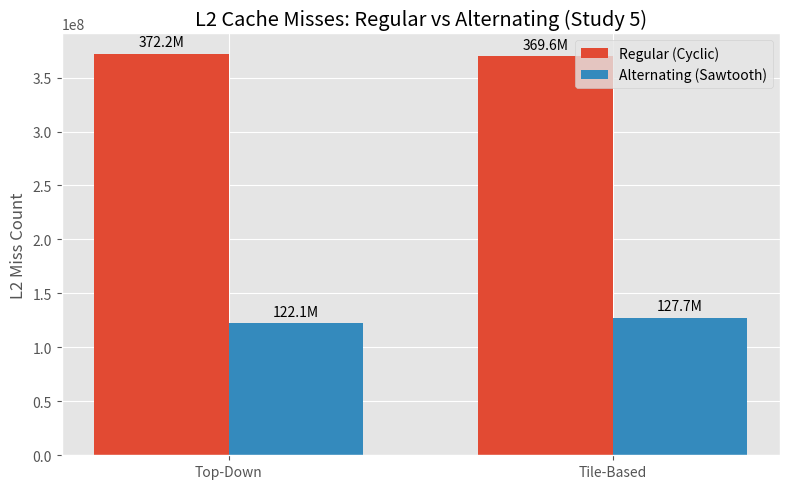

Write the Python code that produced this figure. (Note: this script raises an exception after producing the figure.)

import matplotlib.pyplot as plt
import numpy as np

plt.style.use('ggplot')

def plot_study(study_name, misses_static, tflops_static, misses_tile, tflops_tile):
    labels = ['Top-Down', 'Tile-Based']  
    # "Static" in original code seems to refer to Top-Down based on context of previous knowledge or inference, 
    # but the labels in code were ['Static', 'Tile']. User said "Port attentionfmha variants... Keep only full_static, full_static_alt, tile, tile_alt".
    # In the plots, the x-axis groups are "Static" and "Tile".
    # The bars are "Regular" and "Alternating".
    
    # Legend for bars
    bar_labels = ['Regular (Cyclic)', 'Alternating (Sawtooth)']
    
    # Data prep
    misses_reg = [misses_static[0], misses_tile[0]]
    misses_alt = [misses_static[1], misses_tile[1]]
    
    tflops_reg = [tflops_static[0], tflops_tile[0]]
    tflops_alt = [tflops_static[1], tflops_tile[1]]
    
    x = np.arange(len(labels))
    width = 0.35
    
    # Plot Misses
    fig, ax = plt.subplots(figsize=(8, 5))
    rects1 = ax.bar(x - width/2, misses_reg, width, label=bar_labels[0])
    rects2 = ax.bar(x + width/2, misses_alt, width, label=bar_labels[1])
    
    ax.set_ylabel('L2 Miss Count')
    ax.set_title(f'L2 Cache Misses: Regular vs Alternating ({study_name})')
    ax.set_xticks(x)
    ax.set_xticklabels(labels)
    ax.legend()
    
    def autolabel_misses(rects):
        for rect in rects:
            height = rect.get_height()
            ax.annotate(f'{height/1e6:.1f}M',
                        xy=(rect.get_x() + rect.get_width() / 2, height),
                        xytext=(0, 3),
                        textcoords="offset points",
                        ha='center', va='bottom')
    
    autolabel_misses(rects1)
    autolabel_misses(rects2)
    plt.tight_layout()
    plt.savefig(f'plots/{study_name.lower().replace(" ", "_")}_misses.png')
    plt.close()

    # Plot TFLOPS
    fig, ax = plt.subplots(figsize=(8, 5))
    rects1 = ax.bar(x - width/2, tflops_reg, width, label=bar_labels[0])
    rects2 = ax.bar(x + width/2, tflops_alt, width, label=bar_labels[1])
    
    ax.set_ylabel('Throughput (TFLOPS)')
    ax.set_title(f'Kernel Throughput: Regular vs Alternating ({study_name})')
    ax.set_xticks(x)
    ax.set_xticklabels(labels)
    ax.legend(loc='lower right')
    
    def autolabel_tflops(rects):
        for rect in rects:
            height = rect.get_height()
            ax.annotate(f'{height:.1f}',
                        xy=(rect.get_x() + rect.get_width() / 2, height),
                        xytext=(0, 3),
                        textcoords="offset points",
                        ha='center', va='bottom')
            
    autolabel_tflops(rects1)
    autolabel_tflops(rects2)
    plt.tight_layout()
    plt.savefig(f'plots/{study_name.lower().replace(" ", "_")}_throughput.png')
    plt.close()

# Study 5 Data
# misses_static = [372244480, 122117820]
# tflops_static = [61.58, 69.34]
# misses_tile = [369644856, 127651952]
# tflops_tile = [60.74, 69.24]
plot_study('Study 5', 
           [372244480, 122117820], [61.58, 69.34],
           [369644856, 127651952], [60.74, 69.24])

# Study 6 Data
# misses_static = [629425276, 95344684]
# tflops_static = [32.21, 59.89]
# misses_tile = [350626172, 162876760]
# tflops_tile = [41.05, 66.11]
plot_study('Study 6',
           [629425276, 95344684], [32.21, 59.89],
           [350626172, 162876760], [41.05, 66.11])
